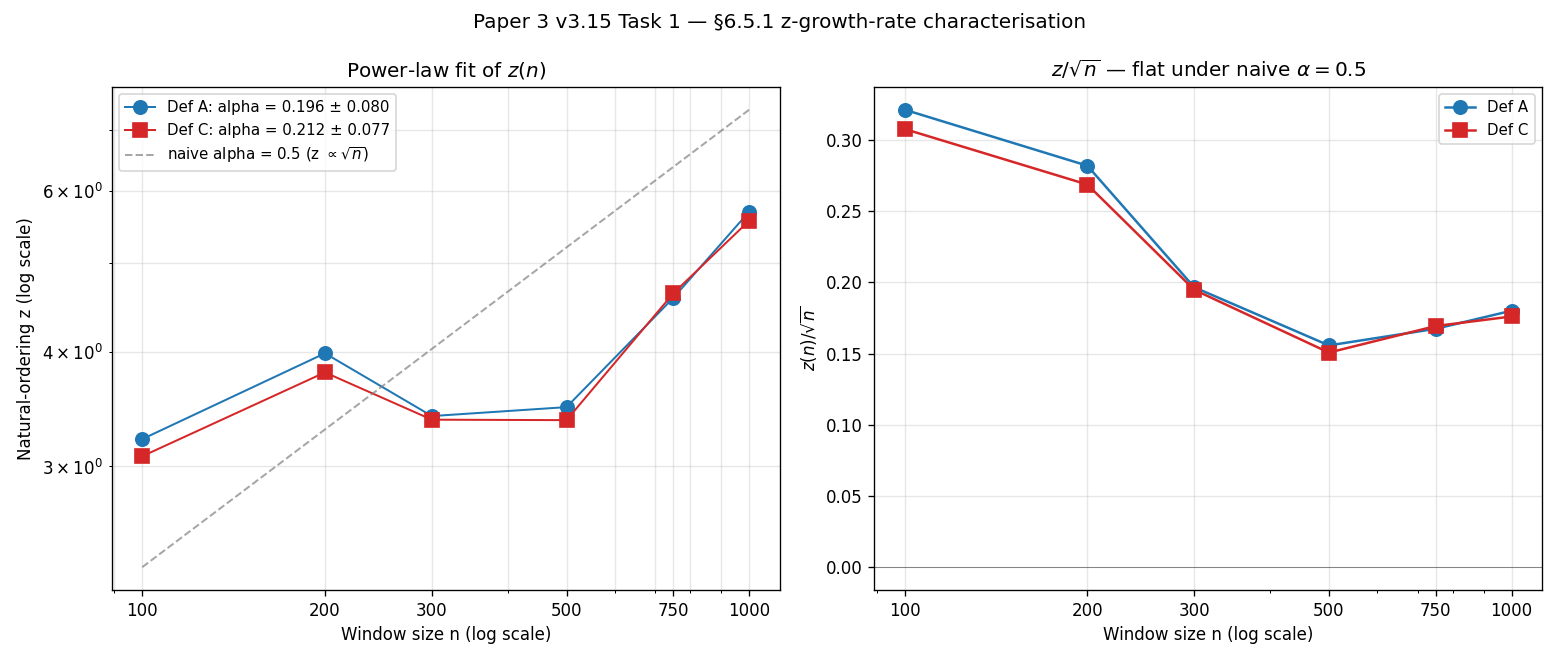

Source data for this figure (header and first rows):
definition, n, L_eff, T_nat, shuf_mean, shuf_std, z, z_over_sqrtn, p_ge
A, 100, 100, 29, 10.46, 5.771, 3.214, 0.3214, 0.003000
A, 200, 200, 44, 12.16, 7.984, 3.988, 0.282, 0.000000
A, 300, 300, 52, 16.77, 10.34, 3.406, 0.1966, 0.002000
A, 500, 500, 72, 25.95, 13.22, 3.483, 0.1558, 0.001000
A, 750, 750, 113, 33.26, 17.39, 4.586, 0.1675, 0.000000
A, 1000, 1000, 141, 32.53, 19.04, 5.698, 0.1802, 0.000000
C, 100, 99, 28, 10.46, 5.699, 3.078, 0.3078, 0.004000
C, 200, 199, 43, 12.74, 7.959, 3.801, 0.2688, 0.000000
C, 300, 299, 51, 16.77, 10.14, 3.375, 0.1948, 0.001000
C, 500, 499, 71, 25.89, 13.38, 3.371, 0.1507, 0.001000
C, 750, 749, 112, 32.19, 17.2, 4.639, 0.1694, 0.000000
C, 1000, 999, 140, 32.68, 19.27, 5.569, 0.1761, 0.000000
